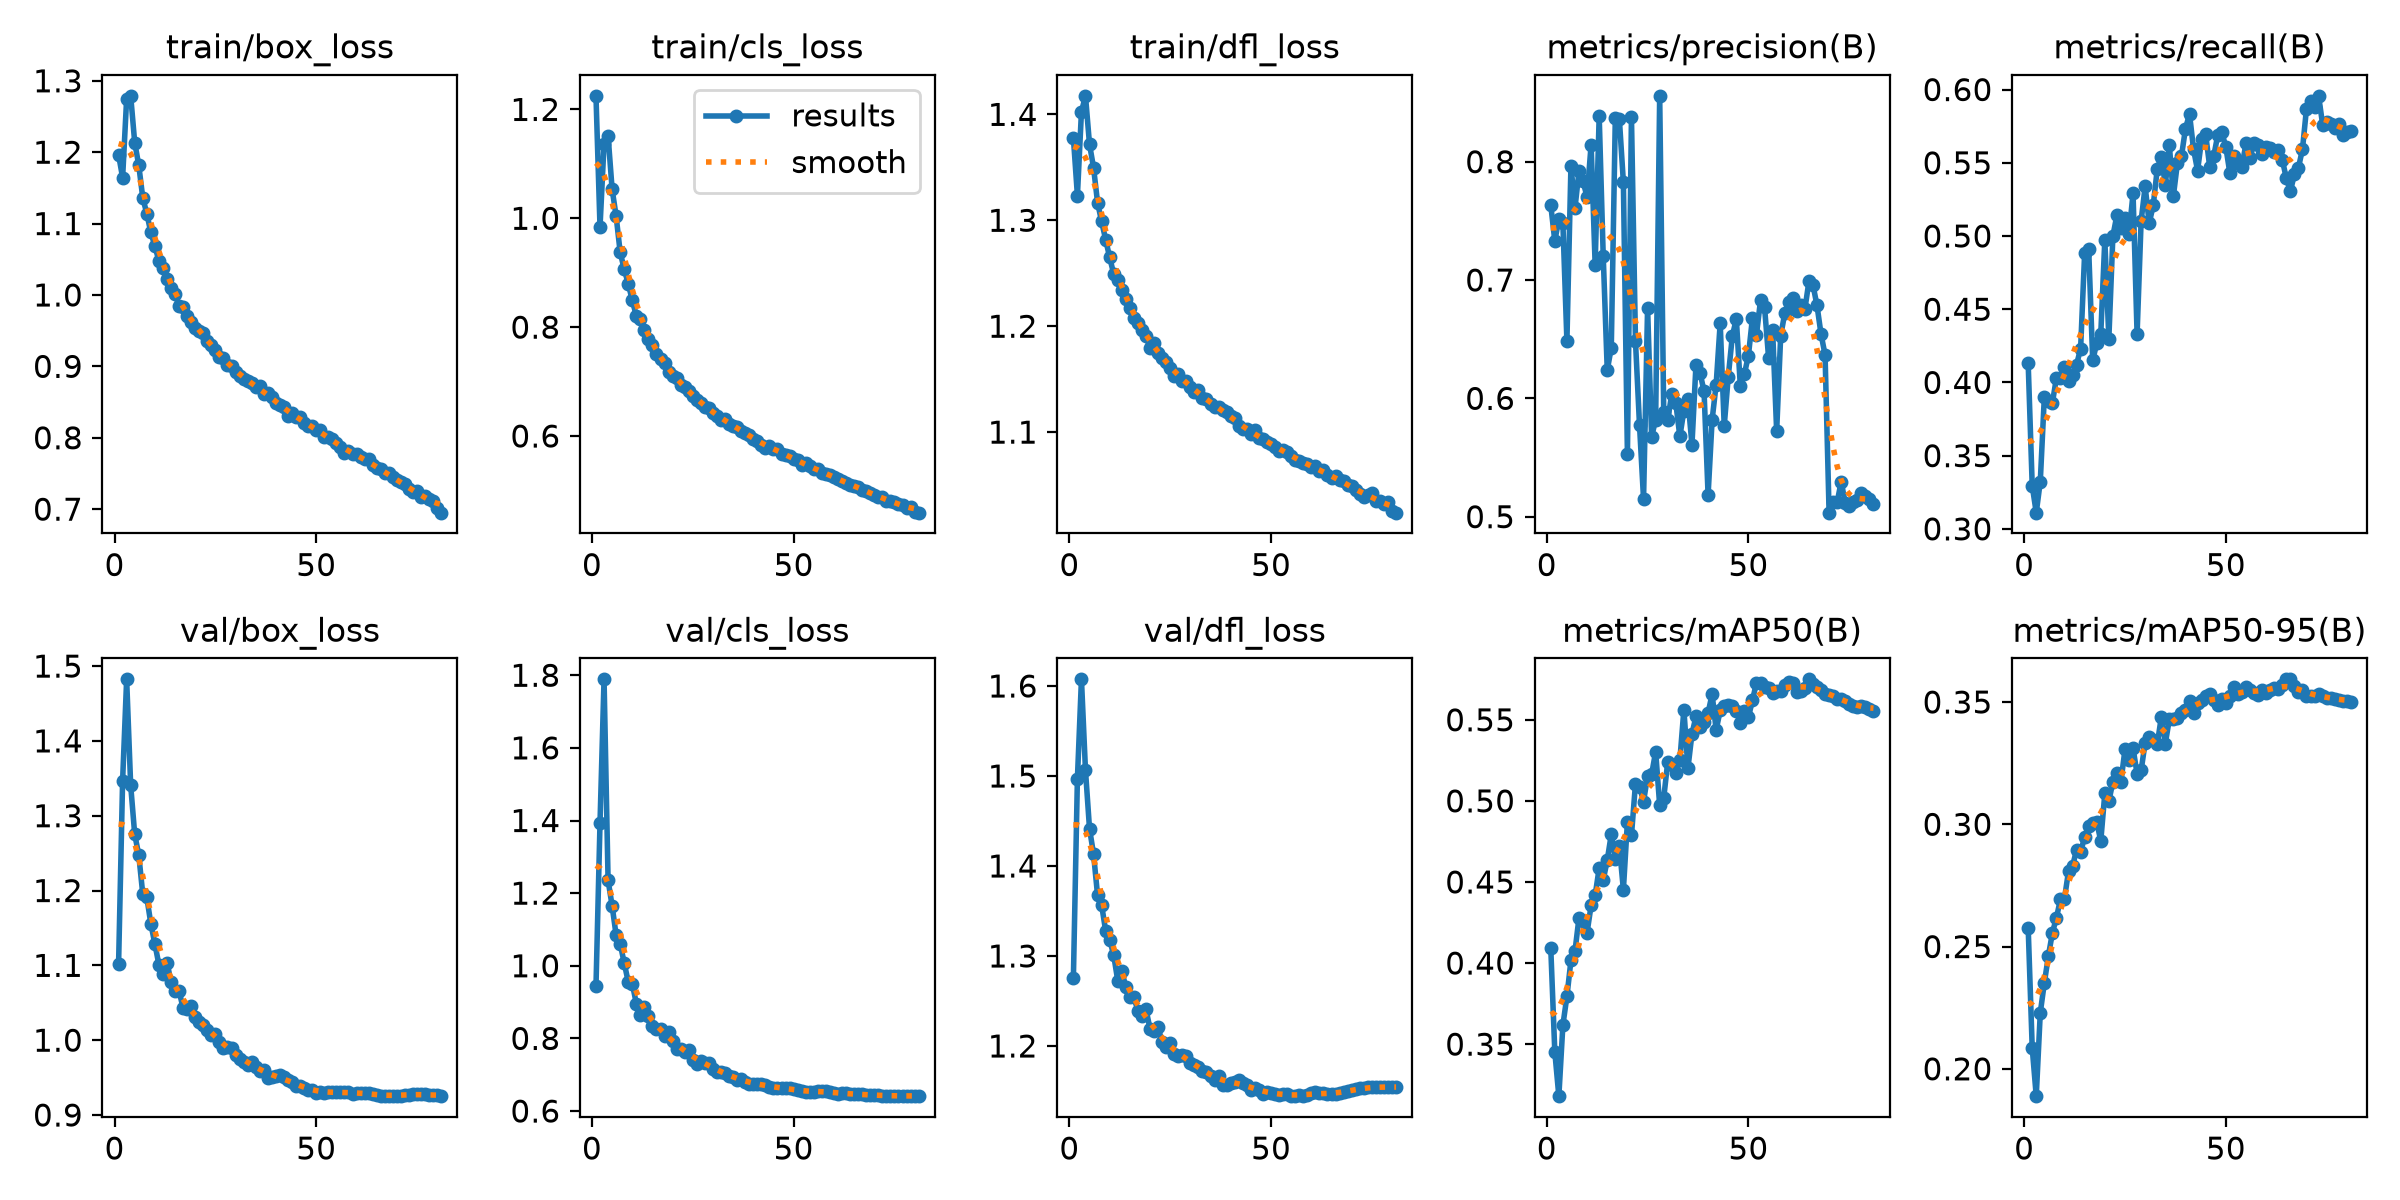

Data behind this chart, as committed beside it:
epoch, time, train/box_loss, train/cls_loss, train/dfl_loss, metrics/precision(B), metrics/recall(B), metrics/mAP50(B), metrics/mAP50-95(B), val/box_loss, val/cls_loss, val/dfl_loss, lr/pg0, lr/pg1, lr/pg2, lr/pg3, lr/pg4, lr/pg5, lr/pg6, lr/pg7
1, 201.4, 1.196, 1.225, 1.378, 0.7632, 0.4131, 0.4091, 0.2578, 1.102, 0.9432, 1.275, 0.009984, 0.003328, 0.009984, 0.003328, 0.009984, 0.003328, 0.009984, 0.003328
2, 335.6, 1.164, 0.9839, 1.323, 0.733, 0.3295, 0.3452, 0.2086, 1.347, 1.393, 1.497, 0.01979, 0.006595, 0.01979, 0.006595, 0.01979, 0.006595, 0.01979, 0.006595
3, 465, 1.275, 1.137, 1.402, 0.7513, 0.3111, 0.3179, 0.1888, 1.482, 1.789, 1.607, 0.02939, 0.009797, 0.02939, 0.009797, 0.02939, 0.009797, 0.02939, 0.009797
4, 587.5, 1.279, 1.152, 1.417, 0.748, 0.3323, 0.3617, 0.2229, 1.341, 1.235, 1.506, 0.02911, 0.009703, 0.02911, 0.009703, 0.02911, 0.009703, 0.02911, 0.009703
5, 710.8, 1.213, 1.054, 1.372, 0.6485, 0.3899, 0.3794, 0.2351, 1.275, 1.165, 1.441, 0.02881, 0.009604, 0.02881, 0.009604, 0.02881, 0.009604, 0.02881, 0.009604
6, 834.4, 1.182, 1.004, 1.35, 0.7965, 0.3871, 0.4016, 0.246, 1.248, 1.084, 1.413, 0.02851, 0.009505, 0.02851, 0.009505, 0.02851, 0.009505, 0.02851, 0.009505
7, 957.4, 1.136, 0.9375, 1.317, 0.7607, 0.3859, 0.4073, 0.2556, 1.195, 1.061, 1.367, 0.02822, 0.009406, 0.02822, 0.009406, 0.02822, 0.009406, 0.02822, 0.009406
8, 1080, 1.114, 0.9065, 1.299, 0.7923, 0.4032, 0.428, 0.2618, 1.191, 1.007, 1.357, 0.02792, 0.009307, 0.02792, 0.009307, 0.02792, 0.009307, 0.02792, 0.009307
9, 1203, 1.088, 0.8799, 1.282, 0.7834, 0.403, 0.4261, 0.2693, 1.156, 0.9557, 1.328, 0.02762, 0.009208, 0.02762, 0.009208, 0.02762, 0.009208, 0.02762, 0.009208
10, 1326, 1.069, 0.8491, 1.265, 0.7701, 0.4107, 0.4188, 0.2696, 1.129, 0.9509, 1.318, 0.02733, 0.009109, 0.02733, 0.009109, 0.02733, 0.009109, 0.02733, 0.009109
11, 1448, 1.048, 0.821, 1.249, 0.8145, 0.4007, 0.4355, 0.2808, 1.101, 0.896, 1.301, 0.02703, 0.00901, 0.02703, 0.00901, 0.02703, 0.00901, 0.02703, 0.00901
12, 1571, 1.038, 0.8142, 1.243, 0.713, 0.4051, 0.4417, 0.2829, 1.088, 0.8641, 1.273, 0.02673, 0.008911, 0.02673, 0.008911, 0.02673, 0.008911, 0.02673, 0.008911
13, 1693, 1.022, 0.7948, 1.234, 0.8388, 0.4122, 0.4586, 0.2895, 1.104, 0.8851, 1.283, 0.02644, 0.008812, 0.02644, 0.008812, 0.02644, 0.008812, 0.02644, 0.008812
14, 1815, 1.01, 0.7787, 1.226, 0.7205, 0.4231, 0.4512, 0.2887, 1.078, 0.8618, 1.266, 0.02614, 0.008713, 0.02614, 0.008713, 0.02614, 0.008713, 0.02614, 0.008713
15, 1938, 1.001, 0.7666, 1.217, 0.6238, 0.4884, 0.4634, 0.2948, 1.066, 0.8336, 1.254, 0.02584, 0.008614, 0.02584, 0.008614, 0.02584, 0.008614, 0.02584, 0.008614
16, 2060, 0.985, 0.7511, 1.208, 0.6428, 0.4911, 0.4794, 0.2993, 1.066, 0.8257, 1.254, 0.02555, 0.008515, 0.02555, 0.008515, 0.02555, 0.008515, 0.02555, 0.008515
17, 2183, 0.9838, 0.7416, 1.203, 0.8371, 0.415, 0.4639, 0.3005, 1.043, 0.8252, 1.239, 0.02525, 0.008416, 0.02525, 0.008416, 0.02525, 0.008416, 0.02525, 0.008416
18, 2306, 0.9707, 0.7335, 1.196, 0.8361, 0.4268, 0.472, 0.3009, 1.042, 0.8072, 1.233, 0.02495, 0.008317, 0.02495, 0.008317, 0.02495, 0.008317, 0.02495, 0.008317
19, 2429, 0.9625, 0.7177, 1.19, 0.7826, 0.4331, 0.4452, 0.2932, 1.046, 0.8188, 1.241, 0.02465, 0.008218, 0.02465, 0.008218, 0.02465, 0.008218, 0.02465, 0.008218
20, 2551, 0.9536, 0.7106, 1.18, 0.5527, 0.4975, 0.4871, 0.3126, 1.031, 0.7917, 1.219, 0.02436, 0.008119, 0.02436, 0.008119, 0.02436, 0.008119, 0.02436, 0.008119
21, 2674, 0.9493, 0.7062, 1.184, 0.8381, 0.43, 0.4787, 0.3094, 1.024, 0.7719, 1.217, 0.02406, 0.00802, 0.02406, 0.00802, 0.02406, 0.00802, 0.02406, 0.00802
22, 2796, 0.9461, 0.6944, 1.175, 0.6482, 0.4999, 0.5107, 0.3174, 1.021, 0.7711, 1.221, 0.02376, 0.007921, 0.02376, 0.007921, 0.02376, 0.007921, 0.02376, 0.007921
23, 2919, 0.9352, 0.6897, 1.17, 0.5773, 0.5143, 0.5088, 0.3208, 1.014, 0.7634, 1.204, 0.02347, 0.007822, 0.02347, 0.007822, 0.02347, 0.007822, 0.02347, 0.007822
24, 3043, 0.9301, 0.6832, 1.166, 0.5148, 0.5052, 0.4996, 0.3175, 1.007, 0.7667, 1.199, 0.02317, 0.007723, 0.02317, 0.007723, 0.02317, 0.007723, 0.02317, 0.007723
25, 3167, 0.9235, 0.6739, 1.161, 0.6766, 0.5121, 0.5154, 0.3306, 1.009, 0.7417, 1.203, 0.02287, 0.007624, 0.02287, 0.007624, 0.02287, 0.007624, 0.02287, 0.007624
26, 3290, 0.9134, 0.6661, 1.153, 0.5677, 0.5017, 0.5163, 0.3264, 0.9974, 0.7308, 1.191, 0.02258, 0.007525, 0.02258, 0.007525, 0.02258, 0.007525, 0.02258, 0.007525
27, 3413, 0.9119, 0.6608, 1.154, 0.5818, 0.5291, 0.5304, 0.3311, 0.9899, 0.7379, 1.189, 0.02228, 0.007426, 0.02228, 0.007426, 0.02228, 0.007426, 0.02228, 0.007426
28, 3537, 0.9021, 0.6531, 1.148, 0.8557, 0.433, 0.4973, 0.3207, 0.9912, 0.7326, 1.19, 0.02198, 0.007327, 0.02198, 0.007327, 0.02198, 0.007327, 0.02198, 0.007327
29, 3660, 0.9011, 0.6514, 1.148, 0.5883, 0.5103, 0.5017, 0.322, 0.9896, 0.7312, 1.188, 0.02168, 0.007228, 0.02168, 0.007228, 0.02168, 0.007228, 0.02168, 0.007228
30, 3784, 0.8919, 0.6415, 1.143, 0.5819, 0.5339, 0.5242, 0.3334, 0.9804, 0.7157, 1.181, 0.02139, 0.007129, 0.02139, 0.007129, 0.02139, 0.007129, 0.02139, 0.007129
31, 3907, 0.8862, 0.6375, 1.137, 0.6039, 0.5087, 0.522, 0.3358, 0.9742, 0.7085, 1.179, 0.02109, 0.00703, 0.02109, 0.00703, 0.02109, 0.00703, 0.02109, 0.00703
32, 4030, 0.8824, 0.6301, 1.14, 0.5959, 0.5209, 0.5172, 0.3343, 0.9715, 0.7088, 1.176, 0.02079, 0.006931, 0.02079, 0.006931, 0.02079, 0.006931, 0.02079, 0.006931
33, 4154, 0.8802, 0.6305, 1.132, 0.5678, 0.5457, 0.5251, 0.3327, 0.9669, 0.7044, 1.173, 0.0205, 0.006832, 0.0205, 0.006832, 0.0205, 0.006832, 0.0205, 0.006832
34, 4277, 0.8768, 0.6225, 1.132, 0.5896, 0.5542, 0.5563, 0.3438, 0.9708, 0.6971, 1.171, 0.0202, 0.006733, 0.0202, 0.006733, 0.0202, 0.006733, 0.0202, 0.006733
35, 4400, 0.8704, 0.6176, 1.126, 0.5993, 0.5348, 0.5201, 0.333, 0.9647, 0.6939, 1.167, 0.0199, 0.006634, 0.0199, 0.006634, 0.0199, 0.006634, 0.0199, 0.006634
36, 4523, 0.872, 0.6171, 1.124, 0.5607, 0.5618, 0.5413, 0.343, 0.9592, 0.6857, 1.162, 0.01961, 0.006535, 0.01961, 0.006535, 0.01961, 0.006535, 0.01961, 0.006535
37, 4645, 0.862, 0.6085, 1.123, 0.6286, 0.5274, 0.5521, 0.343, 0.9605, 0.6883, 1.167, 0.01931, 0.006436, 0.01931, 0.006436, 0.01931, 0.006436, 0.01931, 0.006436
38, 4768, 0.863, 0.6057, 1.121, 0.6216, 0.5499, 0.5457, 0.3433, 0.9492, 0.6791, 1.156, 0.01901, 0.006337, 0.01901, 0.006337, 0.01901, 0.006337, 0.01901, 0.006337
39, 4891, 0.8569, 0.6019, 1.119, 0.6059, 0.5544, 0.5484, 0.3457, 0.9503, 0.6746, 1.157, 0.01871, 0.006238, 0.01871, 0.006238, 0.01871, 0.006238, 0.01871, 0.006238
40, 5014, 0.8493, 0.5954, 1.115, 0.5183, 0.5734, 0.5543, 0.3469, 0.9518, 0.6745, 1.159, 0.01842, 0.006139, 0.01842, 0.006139, 0.01842, 0.006139, 0.01842, 0.006139
41, 5137, 0.8456, 0.5917, 1.113, 0.5819, 0.5833, 0.5658, 0.3505, 0.9529, 0.6743, 1.16, 0.01812, 0.00604, 0.01812, 0.00604, 0.01812, 0.00604, 0.01812, 0.00604
42, 5260, 0.8425, 0.5835, 1.106, 0.6117, 0.5592, 0.5437, 0.3455, 0.9507, 0.6742, 1.162, 0.01782, 0.005941, 0.01782, 0.005941, 0.01782, 0.005941, 0.01782, 0.005941
43, 5379, 0.8307, 0.5786, 1.102, 0.6635, 0.5447, 0.5557, 0.3497, 0.947, 0.6731, 1.158, 0.01753, 0.005842, 0.01753, 0.005842, 0.01753, 0.005842, 0.01753, 0.005842
44, 5496, 0.8341, 0.5811, 1.103, 0.5768, 0.566, 0.5586, 0.351, 0.9439, 0.666, 1.157, 0.01723, 0.005743, 0.01723, 0.005743, 0.01723, 0.005743, 0.01723, 0.005743
45, 5610, 0.8286, 0.5764, 1.098, 0.6183, 0.5695, 0.5593, 0.3526, 0.9388, 0.6641, 1.151, 0.01693, 0.005644, 0.01693, 0.005644, 0.01693, 0.005644, 0.01693, 0.005644
46, 5724, 0.8295, 0.5765, 1.102, 0.6524, 0.5473, 0.5582, 0.3531, 0.9389, 0.6645, 1.153, 0.01664, 0.005545, 0.01664, 0.005545, 0.01664, 0.005545, 0.01664, 0.005545
47, 5842, 0.821, 0.5678, 1.094, 0.6672, 0.5545, 0.5552, 0.3508, 0.9364, 0.6629, 1.151, 0.01634, 0.005446, 0.01634, 0.005446, 0.01634, 0.005446, 0.01634, 0.005446
48, 5960, 0.8166, 0.5656, 1.094, 0.6101, 0.5689, 0.548, 0.3488, 0.9337, 0.6628, 1.147, 0.01604, 0.005347, 0.01604, 0.005347, 0.01604, 0.005347, 0.01604, 0.005347
49, 6069, 0.8164, 0.563, 1.091, 0.6206, 0.571, 0.5554, 0.3512, 0.9328, 0.6624, 1.148, 0.01574, 0.005248, 0.01574, 0.005248, 0.01574, 0.005248, 0.01574, 0.005248
50, 6185, 0.8104, 0.5571, 1.089, 0.6362, 0.5608, 0.5517, 0.3495, 0.9299, 0.6596, 1.148, 0.01545, 0.005149, 0.01545, 0.005149, 0.01545, 0.005149, 0.01545, 0.005149
51, 6307, 0.8114, 0.5551, 1.086, 0.668, 0.543, 0.562, 0.3523, 0.9304, 0.6575, 1.147, 0.01515, 0.00505, 0.01515, 0.00505, 0.01515, 0.00505, 0.01515, 0.00505
52, 6430, 0.8011, 0.5472, 1.083, 0.6539, 0.5547, 0.5729, 0.3563, 0.9292, 0.6542, 1.145, 0.01485, 0.004951, 0.01485, 0.004951, 0.01485, 0.004951, 0.01485, 0.004951
53, 6553, 0.8013, 0.5495, 1.084, 0.6829, 0.5496, 0.5727, 0.3533, 0.9303, 0.6512, 1.146, 0.01456, 0.004852, 0.01456, 0.004852, 0.01456, 0.004852, 0.01456, 0.004852
54, 6676, 0.7987, 0.5451, 1.081, 0.6771, 0.5474, 0.5705, 0.3542, 0.9308, 0.6529, 1.146, 0.01426, 0.004753, 0.01426, 0.004753, 0.01426, 0.004753, 0.01426, 0.004753
55, 6798, 0.7929, 0.5393, 1.078, 0.6342, 0.5634, 0.5697, 0.3562, 0.9302, 0.6524, 1.144, 0.01396, 0.004654, 0.01396, 0.004654, 0.01396, 0.004654, 0.01396, 0.004654
56, 6920, 0.7875, 0.5402, 1.074, 0.6576, 0.5535, 0.5666, 0.355, 0.9306, 0.6554, 1.144, 0.01367, 0.004555, 0.01367, 0.004555, 0.01367, 0.004555, 0.01367, 0.004555
57, 7043, 0.7787, 0.5318, 1.072, 0.5723, 0.5634, 0.5678, 0.3538, 0.9304, 0.6559, 1.145, 0.01337, 0.004456, 0.01337, 0.004456, 0.01337, 0.004456, 0.01337, 0.004456
58, 7165, 0.7819, 0.5307, 1.071, 0.6528, 0.5623, 0.5675, 0.353, 0.9304, 0.6558, 1.145, 0.01307, 0.004357, 0.01307, 0.004357, 0.01307, 0.004357, 0.01307, 0.004357
59, 7288, 0.7777, 0.5292, 1.07, 0.6718, 0.5561, 0.5717, 0.3548, 0.9285, 0.6518, 1.145, 0.01277, 0.004258, 0.01277, 0.004258, 0.01277, 0.004258, 0.01277, 0.004258
60, 7411, 0.7773, 0.5238, 1.067, 0.6818, 0.5605, 0.5731, 0.3535, 0.9293, 0.6495, 1.147, 0.01248, 0.004159, 0.01248, 0.004159, 0.01248, 0.004159, 0.01248, 0.004159
... 21 more rows
